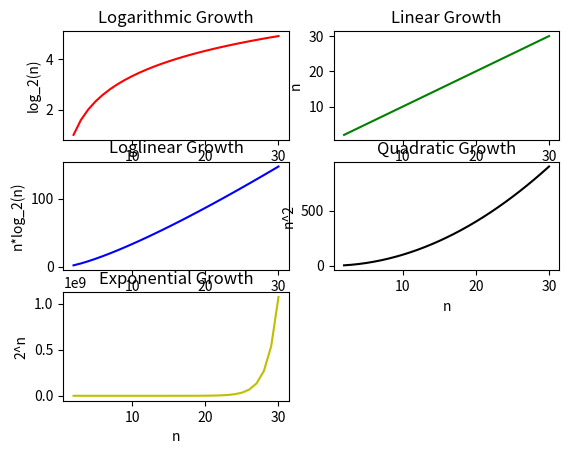

This chart was generated by the following Python code:
#Lab 7
#Problem 1 Solution
#


##PART A
import matplotlib.pyplot as plt
from math import log2

n = [x for x in range (2,31)]

lg2 = [log2(i) for i in n]


# plot 1: log2(n), logarithmic growth
#You can plot these as 5 subplots or each plot alone
plt.subplot(3,2,1)
plt.plot (n, lg2, "r")
plt.title ("Logarithmic Growth")
plt.ylabel ("log_2(n)")
plt.xlabel("n")

# plot 2 : n, linear growth 
plt.subplot(3,2,2)
plt.plot(n,n, "g")
plt.title ("Linear Growth")
plt.ylabel ("n")
plt.xlabel("n")

# plot 3: n log2(n), "Loglinear Growth"
plt.subplot(3,2,3)
nlg2=[x*log2(x) for x in n]
plt.plot(n, nlg2,"b")
plt.title ("Loglinear Growth")
plt.ylabel ("n*log_2(n)")
plt.xlabel("n")

# plot 4: n^2, quadratic growth 
plt.subplot(3,2,4)
n2= [x*x for x in n]
plt.plot(n,n2, "k")
plt.title ("Quadratic Growth")
plt.ylabel ("n^2")
plt.xlabel("n")

# plot 5: 2^n, exponential growth
plt.subplot(3,2,5)
exp=[2**x for x in n]
plt.plot(n,exp, "y")
plt.title ("Exponential Growth")
plt.ylabel ("2^n")
plt.xlabel("n")
plt.close




##PART B
#import matplotlib.pyplot as plt
#from math import log2
#
#n = [x for x in range (2,31)]
#
#lg2 = [log2(i) for i in n]
#
#exp=[2**x for x in n]
#
#n2= [x*x for x in n]
#
#nlg2=[x*log2(x) for x in n]
#
#plt.plot (n, lg2, "r", label = "log2(n)" )
#plt.plot(n,n, "g", label = "n")
#plt.plot(n, nlg2,"b", label = "n*log2(n)")
#plt.plot(n,n2, "k", label= "n^2")
#plt.plot(n,exp, "y", label = "2^n")
#plt.yscale("log")
#plt.title ("All on the same figure")
#plt.xlabel("n")
#plt.legend()




##PART C

#import matplotlib.pyplot as plt
#from math import log2
#
#n = [x for x in range (2,31)]
#
#lg2 = [log2(i) for i in n]
#
#exp=[2**x for x in n]
#
#n2= [x*x for x in n]
#
#nlg2=[x*log2(x) for x in n]
#
#plt.subplot(1,2,1)
#plt.plot (n, lg2, "r", label = "log2(n)" )
#plt.plot(n,n, "g", label = "n")
#plt.plot(n, nlg2,"b", label = "n*log2(n)")
#plt.yscale("log")
#plt.title ("log2(n) vs. n vs. n*log2(n)")
#plt.xlabel("n")
#plt.legend()
#
#plt.subplot(1,2,2)
#plt.plot(n, nlg2,"b", label = "n*log2(n)")
#plt.plot(n,n2, "k", label= "n^2")
#plt.plot(n,exp, "y", label = "2^n")
#plt.yscale("log")
#plt.title ("2^n vs. n^2 vs. n*log2(n)")
#plt.xlabel("n")
#plt.legend()
